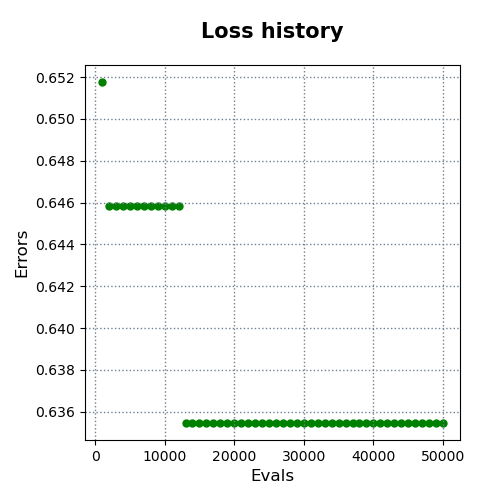

The data file committed next to this chart (first rows):
evals, errors
1000, 0.6518
2000, 0.6458
3000, 0.6458
4000, 0.6458
5000, 0.6458
6000, 0.6458
7000, 0.6458
8000, 0.6458
9000, 0.6458
10000, 0.6458
11000, 0.6458
12000, 0.6458
13000, 0.6355
14000, 0.6355
15000, 0.6355
16000, 0.6355
17000, 0.6355
18000, 0.6355
19000, 0.6355
20000, 0.6355
21000, 0.6355
22000, 0.6355
23000, 0.6355
24000, 0.6355
25000, 0.6355
26000, 0.6355
27000, 0.6355
28000, 0.6355
29000, 0.6355
30000, 0.6355
31000, 0.6355
32000, 0.6355
33000, 0.6355
34000, 0.6355
35000, 0.6355
36000, 0.6355
37000, 0.6355
38000, 0.6355
39000, 0.6355
40000, 0.6355
41000, 0.6355
42000, 0.6355
43000, 0.6355
44000, 0.6355
45000, 0.6355
46000, 0.6355
47000, 0.6355
48000, 0.6355
49000, 0.6355
50000, 0.6355
